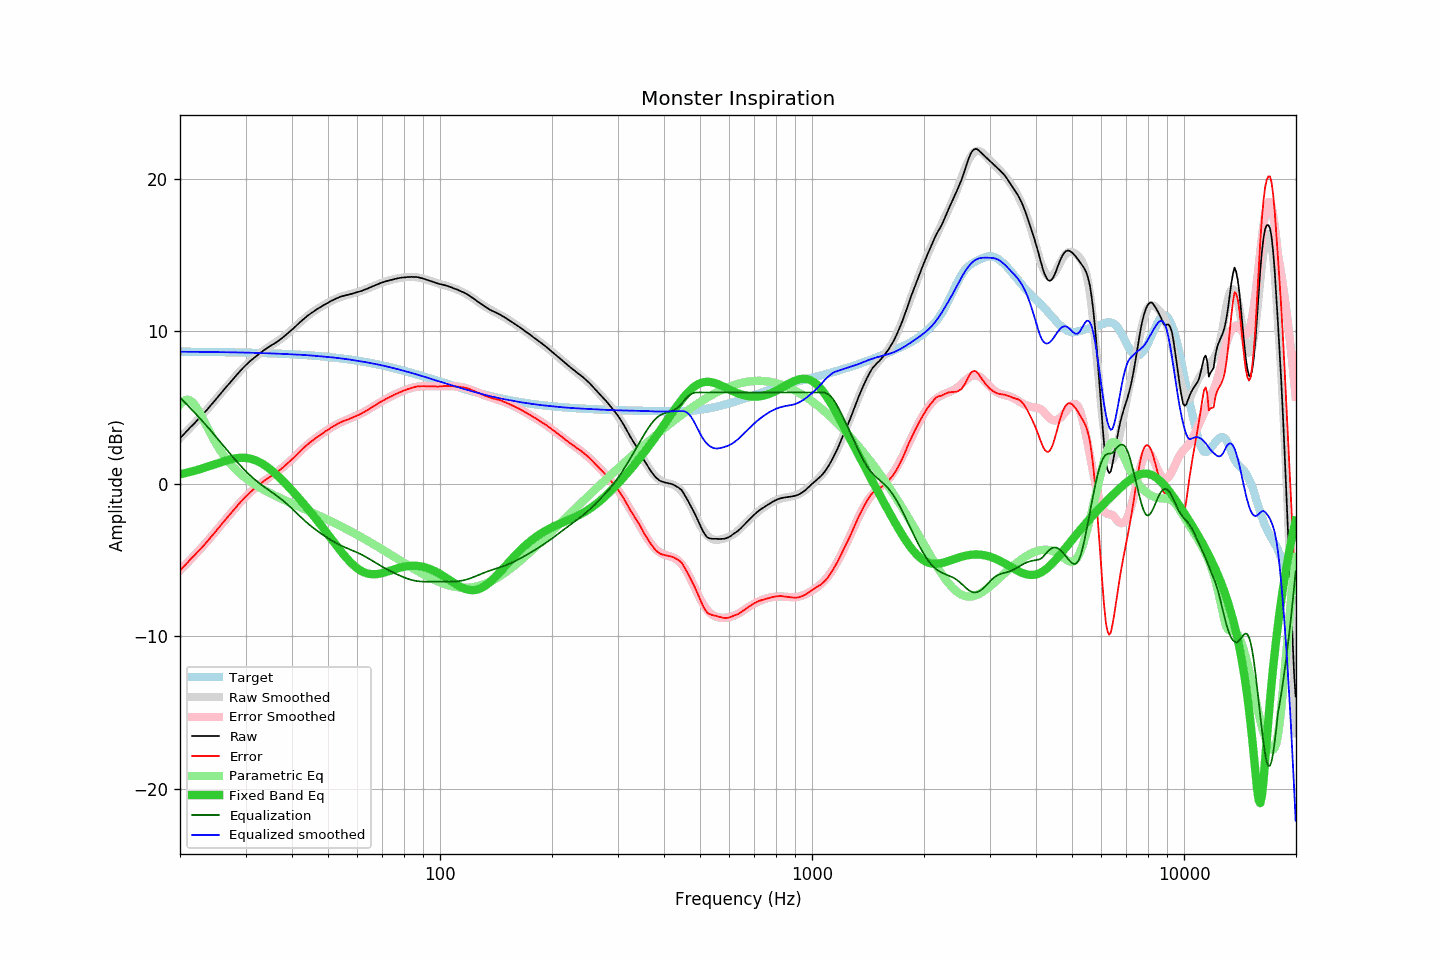

Values plotted in this chart, from the file beside it:
frequency, raw, error, smoothed, error_smoothed, equalization, parametric_eq, equalized_raw, equalized_smoothed, target
20.00, 3.00, -5.68, 3.01, -5.66, 5.66, 0.63, 8.66, 8.67, 8.68
20.20, 3.11, -5.57, 3.11, -5.56, 5.56, 0.65, 8.66, 8.67, 8.68
20.40, 3.22, -5.46, 3.22, -5.45, 5.45, 0.68, 8.67, 8.67, 8.67
20.61, 3.32, -5.35, 3.33, -5.34, 5.34, 0.70, 8.67, 8.67, 8.67
20.81, 3.45, -5.23, 3.43, -5.24, 5.24, 0.73, 8.68, 8.67, 8.67
21.02, 3.55, -5.13, 3.54, -5.13, 5.13, 0.75, 8.68, 8.67, 8.67
21.23, 3.67, -5.00, 3.65, -5.02, 5.02, 0.78, 8.69, 8.67, 8.67
21.44, 3.77, -4.90, 3.76, -4.91, 4.91, 0.81, 8.68, 8.67, 8.67
21.66, 3.87, -4.79, 3.87, -4.80, 4.80, 0.83, 8.67, 8.67, 8.67
21.87, 3.98, -4.69, 3.98, -4.69, 4.69, 0.86, 8.67, 8.67, 8.67
22.09, 4.10, -4.57, 4.09, -4.57, 4.57, 0.89, 8.67, 8.67, 8.67
22.31, 4.21, -4.46, 4.20, -4.46, 4.46, 0.92, 8.67, 8.66, 8.67
22.54, 4.31, -4.35, 4.32, -4.35, 4.35, 0.95, 8.66, 8.66, 8.66
22.76, 4.43, -4.24, 4.43, -4.23, 4.23, 0.99, 8.66, 8.66, 8.66
22.99, 4.54, -4.13, 4.54, -4.12, 4.12, 1.02, 8.65, 8.66, 8.66
23.22, 4.65, -4.02, 4.66, -4.00, 4.00, 1.05, 8.64, 8.66, 8.66
23.45, 4.78, -3.88, 4.78, -3.88, 3.88, 1.09, 8.66, 8.66, 8.66
23.69, 4.88, -3.77, 4.90, -3.76, 3.76, 1.12, 8.64, 8.65, 8.66
23.92, 5.02, -3.64, 5.02, -3.64, 3.64, 1.16, 8.65, 8.65, 8.66
24.16, 5.15, -3.51, 5.14, -3.51, 3.51, 1.19, 8.66, 8.65, 8.66
24.40, 5.26, -3.40, 5.26, -3.39, 3.39, 1.23, 8.65, 8.65, 8.65
24.65, 5.38, -3.27, 5.39, -3.26, 3.26, 1.27, 8.65, 8.65, 8.65
24.89, 5.52, -3.13, 5.51, -3.14, 3.14, 1.30, 8.66, 8.65, 8.65
25.14, 5.65, -3.00, 5.64, -3.01, 3.01, 1.34, 8.66, 8.65, 8.65
25.39, 5.77, -2.88, 5.76, -2.88, 2.88, 1.37, 8.65, 8.65, 8.65
25.65, 5.90, -2.75, 5.89, -2.76, 2.76, 1.41, 8.65, 8.65, 8.65
25.91, 6.01, -2.63, 6.01, -2.63, 2.63, 1.44, 8.64, 8.64, 8.65
26.16, 6.14, -2.51, 6.14, -2.50, 2.50, 1.48, 8.64, 8.64, 8.64
26.43, 6.26, -2.38, 6.26, -2.38, 2.38, 1.51, 8.64, 8.64, 8.64
26.69, 6.39, -2.25, 6.39, -2.25, 2.25, 1.54, 8.64, 8.64, 8.64
26.96, 6.50, -2.13, 6.51, -2.13, 2.13, 1.57, 8.63, 8.64, 8.64
27.23, 6.63, -2.00, 6.63, -2.00, 2.00, 1.60, 8.63, 8.63, 8.64
27.50, 6.75, -1.89, 6.76, -1.88, 1.88, 1.62, 8.62, 8.63, 8.63
27.77, 6.88, -1.76, 6.88, -1.75, 1.75, 1.65, 8.63, 8.63, 8.63
28.05, 7.00, -1.63, 7.00, -1.63, 1.63, 1.67, 8.63, 8.63, 8.63
28.33, 7.12, -1.51, 7.12, -1.51, 1.51, 1.68, 8.62, 8.63, 8.63
28.62, 7.23, -1.39, 7.24, -1.39, 1.39, 1.70, 8.62, 8.63, 8.63
28.90, 7.36, -1.27, 7.35, -1.27, 1.27, 1.71, 8.63, 8.62, 8.62
29.19, 7.47, -1.16, 7.47, -1.16, 1.16, 1.71, 8.62, 8.62, 8.62
29.48, 7.59, -1.03, 7.58, -1.04, 1.04, 1.71, 8.63, 8.62, 8.62
29.78, 7.70, -0.92, 7.69, -0.93, 0.93, 1.71, 8.63, 8.62, 8.62
30.08, 7.79, -0.82, 7.79, -0.83, 0.83, 1.70, 8.62, 8.61, 8.62
30.38, 7.89, -0.72, 7.89, -0.72, 0.72, 1.69, 8.62, 8.61, 8.61
30.68, 8.00, -0.61, 7.99, -0.62, 0.62, 1.67, 8.62, 8.61, 8.61
30.99, 8.09, -0.51, 8.08, -0.52, 0.52, 1.65, 8.62, 8.61, 8.61
31.30, 8.18, -0.43, 8.18, -0.43, 0.43, 1.62, 8.60, 8.60, 8.60
31.61, 8.27, -0.34, 8.27, -0.33, 0.33, 1.59, 8.60, 8.60, 8.60
31.93, 8.34, -0.25, 8.35, -0.24, 0.24, 1.55, 8.59, 8.60, 8.60
32.24, 8.43, -0.17, 8.44, -0.16, 0.16, 1.50, 8.58, 8.59, 8.60
32.57, 8.52, -0.08, 8.52, -0.07, 0.07, 1.45, 8.59, 8.59, 8.59
32.89, 8.59, -0.00, 8.60, 0.01, -0.01, 1.40, 8.58, 8.59, 8.59
33.22, 8.68, 0.09, 8.67, 0.09, -0.09, 1.34, 8.59, 8.59, 8.59
33.55, 8.76, 0.17, 8.75, 0.17, -0.17, 1.27, 8.59, 8.58, 8.58
33.89, 8.83, 0.25, 8.82, 0.24, -0.24, 1.20, 8.58, 8.58, 8.58
34.23, 8.91, 0.33, 8.89, 0.32, -0.32, 1.13, 8.59, 8.57, 8.58
34.57, 8.98, 0.40, 8.96, 0.39, -0.39, 1.05, 8.59, 8.57, 8.57
34.92, 9.04, 0.47, 9.03, 0.46, -0.46, 0.97, 8.57, 8.57, 8.57
35.27, 9.11, 0.54, 9.10, 0.54, -0.54, 0.88, 8.57, 8.56, 8.56
35.62, 9.17, 0.60, 9.17, 0.61, -0.61, 0.79, 8.55, 8.56, 8.56
35.97, 9.23, 0.67, 9.24, 0.69, -0.69, 0.70, 8.54, 8.55, 8.56
... 635 more rows
